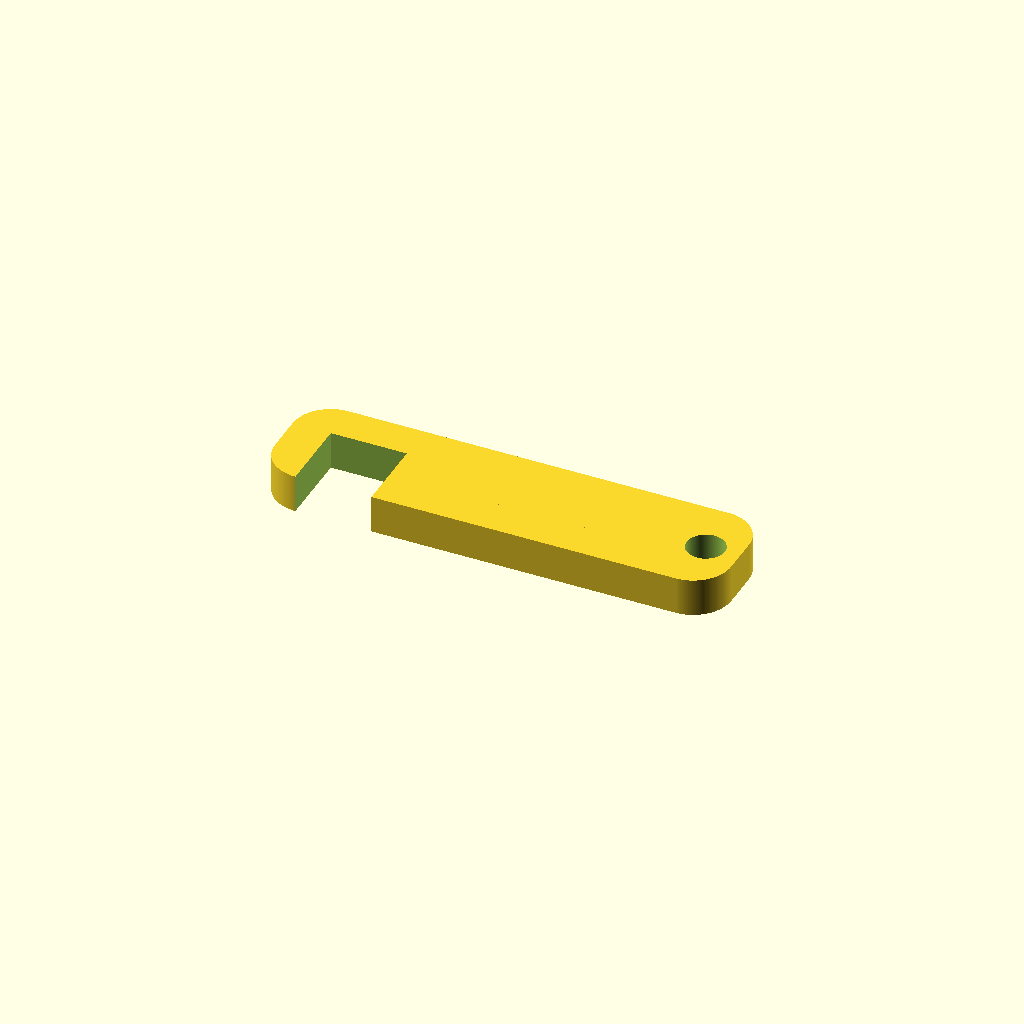
Cell 1 — every parameter at its default value.
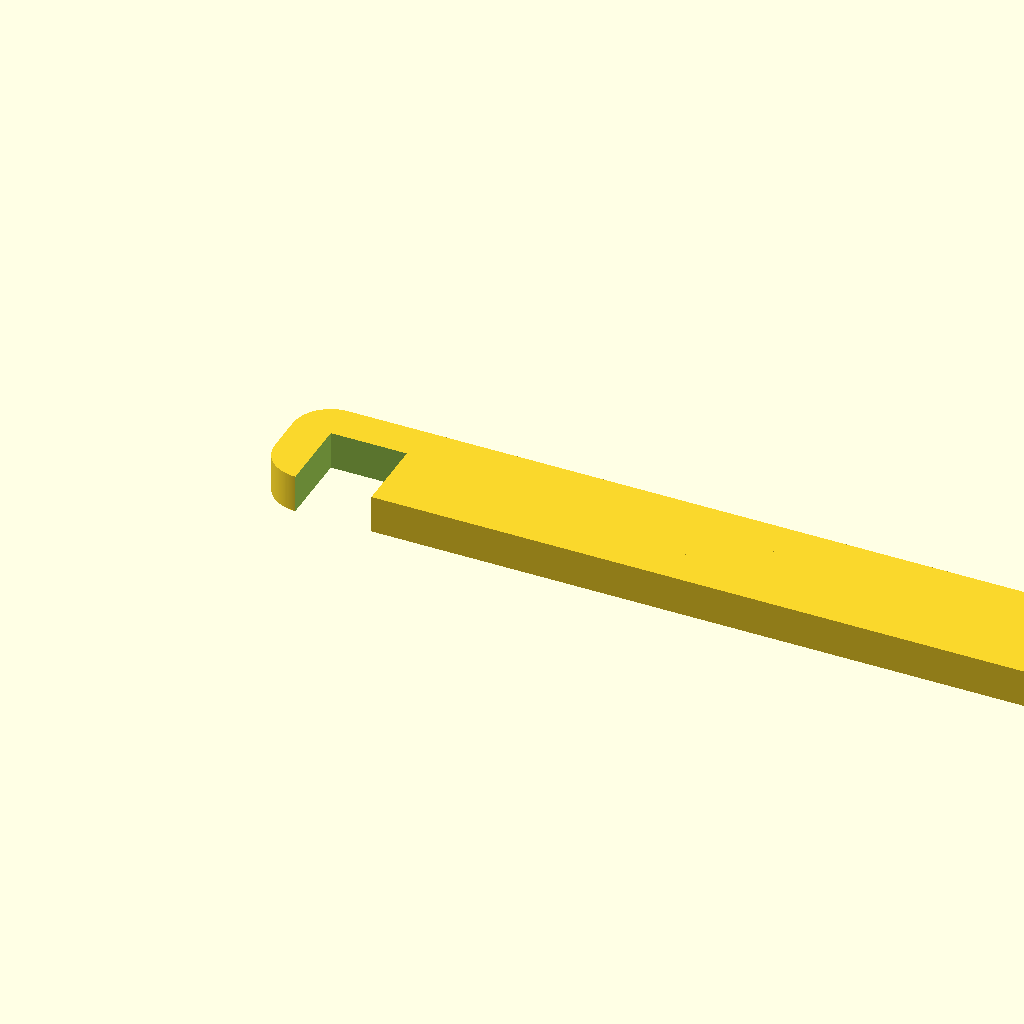
Cell 2: x = 120 (everything else at default).
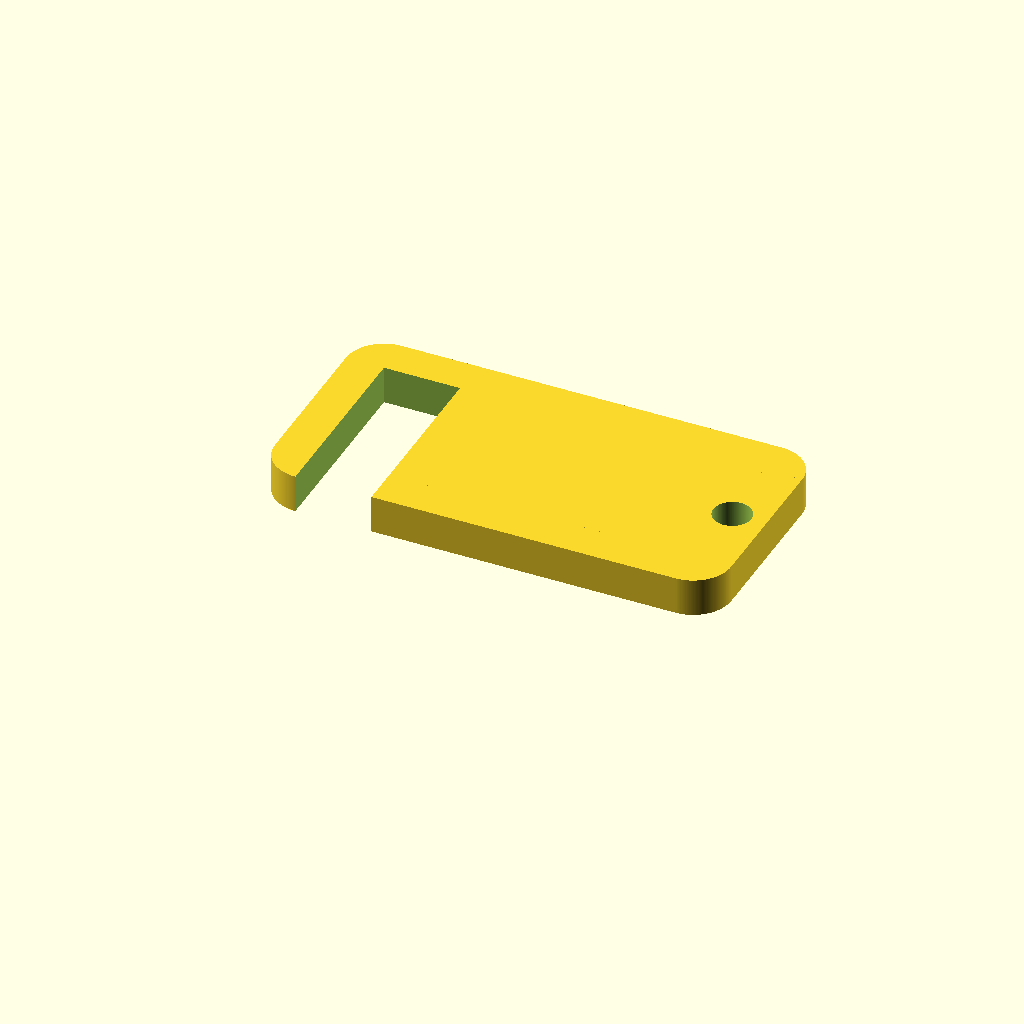
Cell 3: y = 30 (everything else at default).
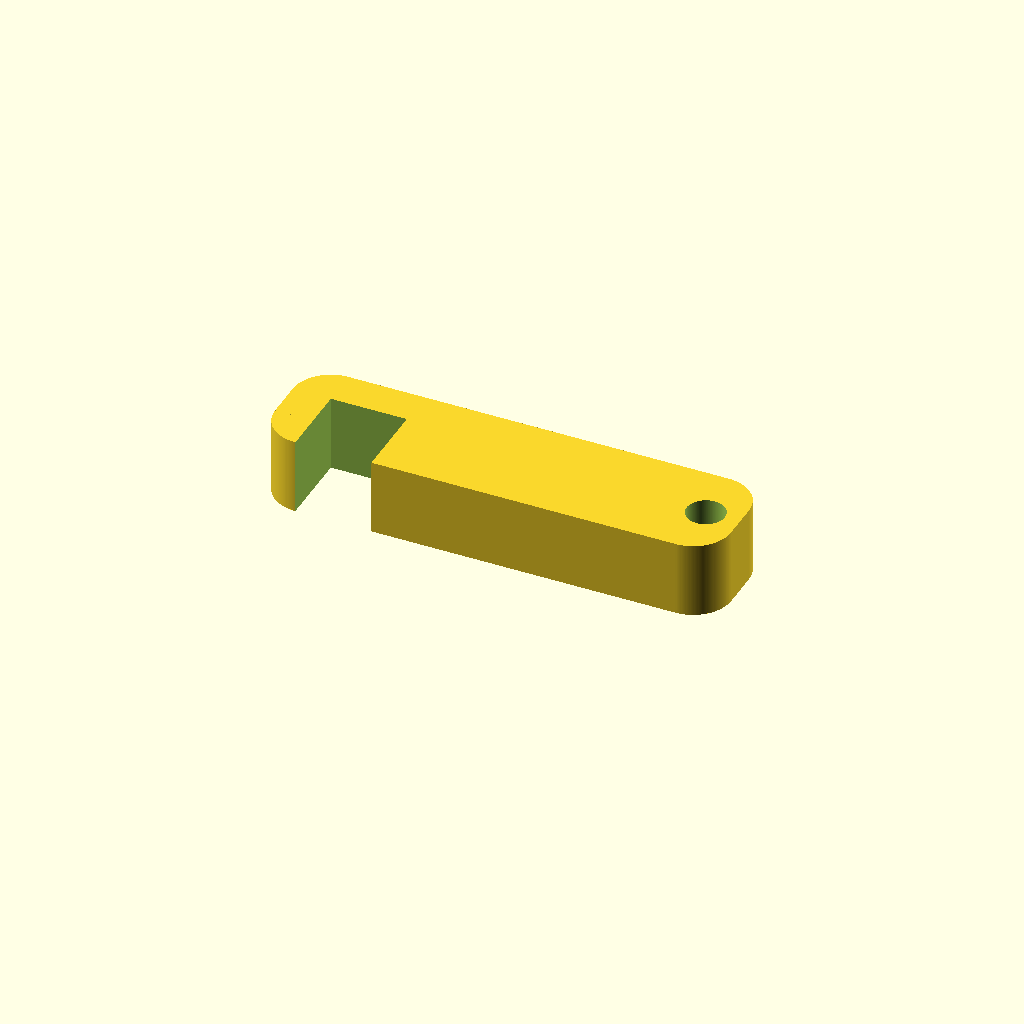
Cell 4: h = 10 (everything else at default).
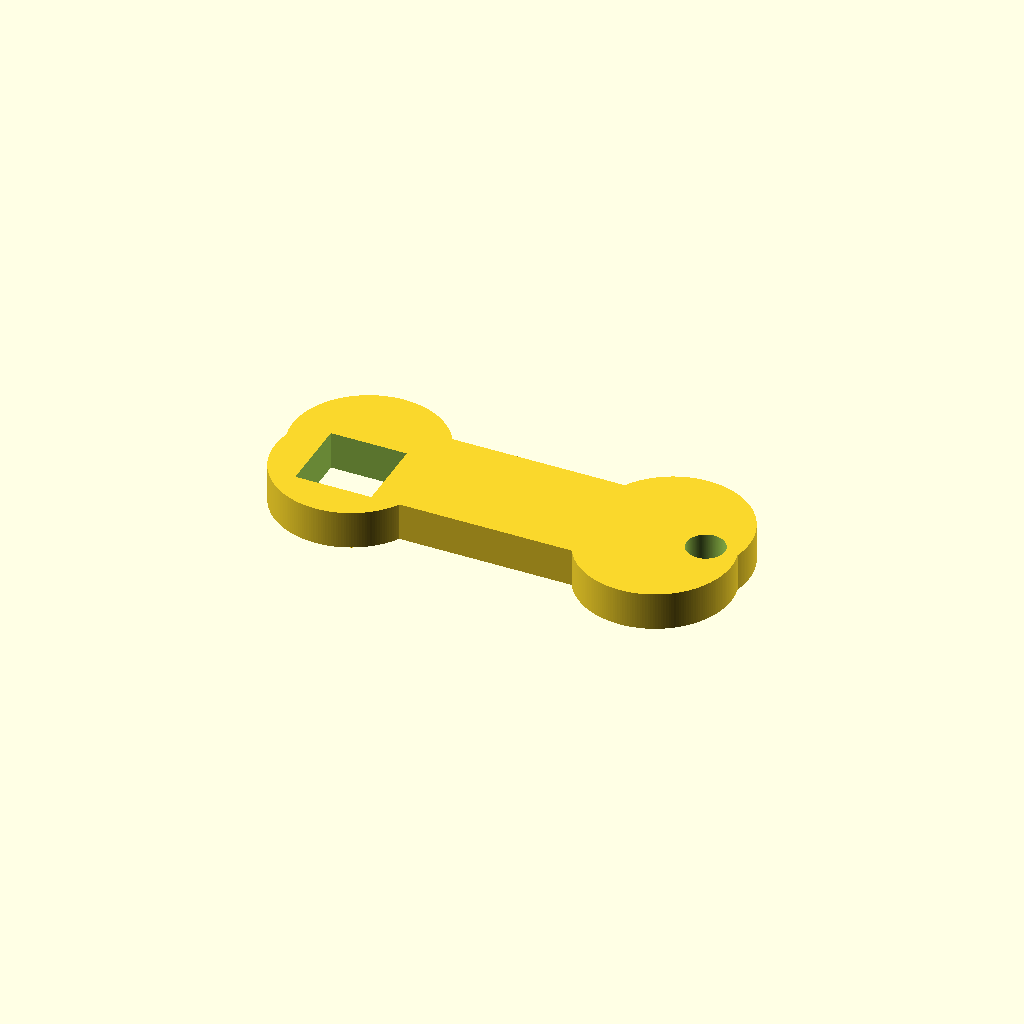
Cell 5 — r set to 10, the other parameters unchanged.
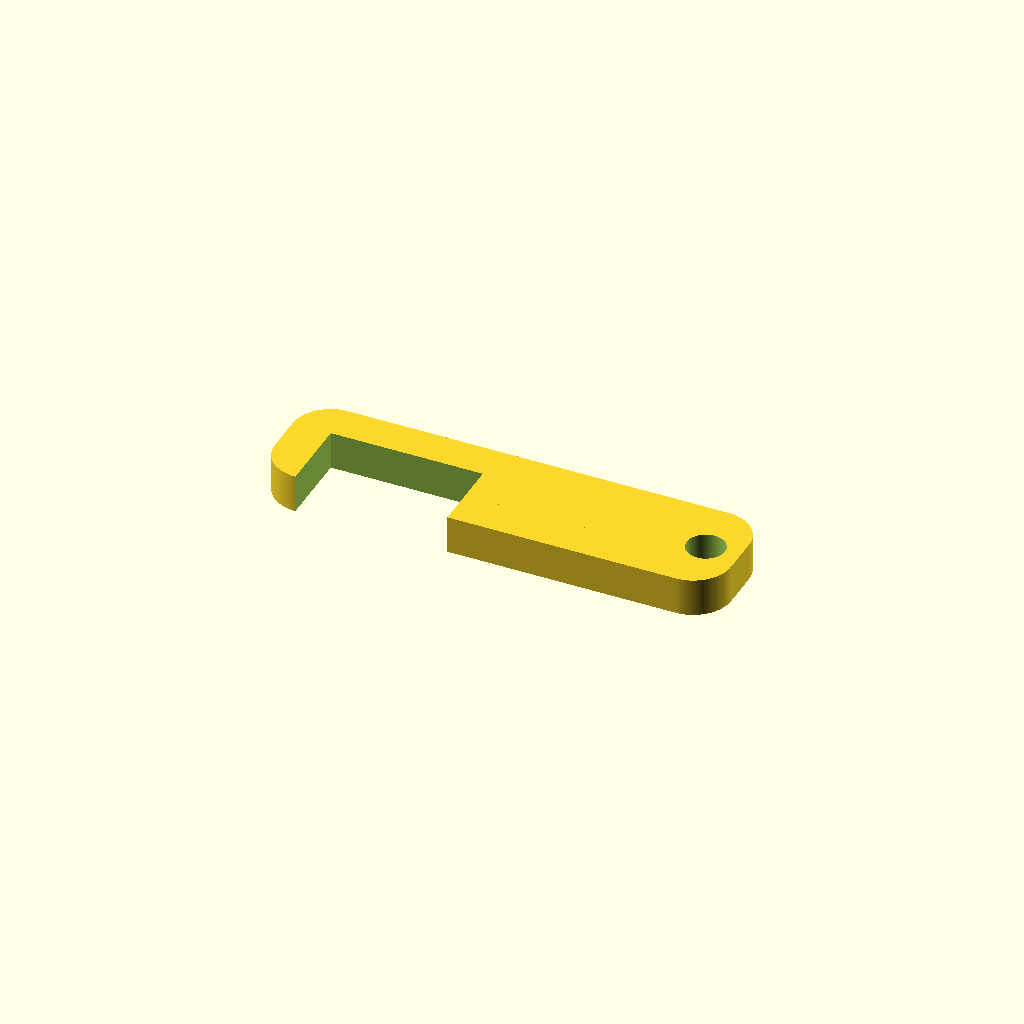
Cell 6 — pw set to 20, the other parameters unchanged.
All cells are drawn from one camera (rotation 55°, 0°, 25°, orthographic, colour scheme Cornfield), so only the parameter changes between them.
The OpenSCAD source (openscad/tests/Calibration/OLD/calib.scad):
$fn=200;

use <../../lib.scad>

x=60;
y=15;
h=5;
r=5;
pw=10;

calib();

module calib(){
    difference(){
        union(){
            rcube(x,y,h,r);
        }
        
        translate([5,-.01,-.1])
        cube([pw,y-5,h+1]);

        translate([x-2.5-2,y/2,-.1])
        cylinder(d=5, h=h+1);
    }
}    
Parameter table extracted from the source (name, type, default, range or options):
x: number, default 60
y: number, default 15
h: number, default 5
r: number, default 5
pw: number, default 10
